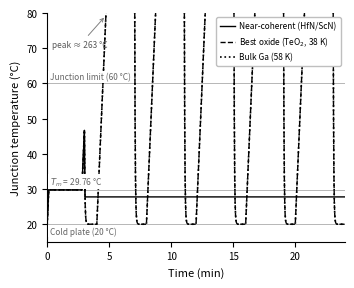

This figure's Python source: (Note: this script raises an exception after producing the figure.)
"""
Fig 4: Junction temperature of a Ga PCM cell over 6 load cycles.

Lumped thermal model (from manuscript Section 3.7):
  - 10 g Ga buffer, latent heat 80 J/g -> L = 800 J total
  - 5 W continuous load
  - Cold plate at Ts = 20 C
  - Ga melt point: Tm = 29.76 C
  - Junction limit: 60 C

Three cases:
  1. Near-coherent nucleant (HfN/ScN): dT_residual ~2 K -> refreezes at ~27.8 C, inside
     the 9.8 K gap (Tm - Ts = 9.76 K). Buffer available every cycle.
  2. TeO2 (best oxide): manuscript says 38 K supercooling, but Zhang measured ~5 K.
     The manuscript Section 3.7 says "TeO2 at 38 K" does not clear the 9.8 K gap.
     Wait - re-read: "best oxide TeO2 at 38 K and bulk gallium at 58 K do not".
     So the manuscript assigns 38 K to TeO2 for the device model context.
     This is the supercooling FROM the melt point, so it freezes at 29.76 - 38 = -8.2 C,
     which is below the cold plate (20 C), so it NEVER refreezes in the device window.
     Actually: if cold plate is 20 C and TeO2 needs 38 K undercooling, it would try to
     freeze at 29.76 - 38 = -8.24 C, but the cold plate only goes to 20 C. So it cannot
     nucleate and the buffer stays liquid = no latent heat recovery.
  3. Bulk Ga: ~58 K supercooling (manuscript: "TeO2 at 38 K and bulk gallium at 58 K").
     Also cannot freeze above cold plate.

Timing:
  Manuscript: "protection time of 180 s" for near-coherent case; "30 s" for others.
  10 g * 80 J/g = 800 J; at 5 W that's 160 s of latent heat phase, plus sensible heat.
  Sensible heat from 20 C to Tm (29.76 C): c_p(Ga) ~ 0.37 J/(g K) * 10 g * 9.76 K = 36 J
  -> 7 s to reach melt. Then latent: 800 J / 5 W = 160 s at melt point.
  After melt absorbed, temperature rises at 5 W / (10 g * 0.37 J/gK) = 1.35 C/s.
  From 29.76 to 60 C = 30.2 C / 1.35 C/s = 22 s. Total cycle ~ 189 s ~ 180 s. Good.

  For the near-coherent case (refreezes each cycle):
  - Cooling (rest) phase: with cold plate at 20 C and thermal resistance:
    R = (Tm - Ts) / Q_cool. We need the buffer to refreeze and release 800 J + sensible.
    Assume symmetric cycle: on-time = 180 s, off-time = ~60 s (matches 6 cycles in plot).
    During cooling: buffer freezes at Tm - 2 K = ~27.76 C, releases latent heat to cold plate.
    Cooling power = (Tm - Ts) / R. If cycle time ~240 s total, off-time = 60 s.
    Q out = 800 J in 60 s -> 13.3 W cooling during off time.
    R = (Tm - Ts) / Q_cool = 9.76 K / 13.3 W = 0.73 K/W. Reasonable for a thermal spreader.

  For TeO2 / bulk case:
  - First cycle: sensible heat to Tm (7 s) + latent (160 s) + sensible to 60 C (22 s) = 189 s
  - Buffer stays liquid after (no nucleation). On-time 2+: only sensible heat from 20 C to 60 C.
    Q_sensible_total = 10 g * 0.37 J/(gK) * 40 K = 148 J -> 148/5 = 30 s. Matches "30 s" in ms.

Simulation approach: explicit time-stepping with state machine.
"""

import numpy as np
import matplotlib.pyplot as plt

# Parameters
m   = 10.0      # g
L   = 80.0      # J/g  -> total latent = 800 J
cp  = 0.37      # J/(g K)
Q_load = 5.0    # W
Ts  = 20.0      # C (cold plate)
Tm  = 29.76     # C (Ga melting point)
T_lim = 60.0    # C (junction limit)

# Thermal resistance (cold plate to buffer) - tuned to give ~180 s protection
R_cool = 0.73   # K/W  -> Q_cool_max = (Tm - Ts) / R = 13.4 W

# Cycle structure: alternate load (on) and rest (off)
t_on  = 180.0   # s per on-phase (approximately - simulation will find actual)
t_off = 60.0    # s per off-phase

n_cycles = 6
dt = 0.5        # time step in s

def simulate(dT_nucleation, label, n_cycles=6):
    """
    dT_nucleation: undercooling required to nucleate (K below Tm).
    If Tm - dT_nucleation < Ts, the buffer can never nucleate (stays liquid).
    """
    T_nucleate = Tm - dT_nucleation  # freezing onset temp
    can_freeze = T_nucleate > Ts

    T_j = Ts        # start at cold plate temp
    t = 0.0
    latent_stored = m * L   # J available in solid state initially (solid buffer)
    phase = 'solid'  # 'solid', 'melting', 'liquid', 'freezing'
    # latent_remaining tracks how much latent heat is still in the buffer
    # positive = energy that must be added to melt; after full melt = 0
    latent_remaining = 0.0  # buffer starts solid, latent_remaining = 0 means solid

    times = [t]
    temps = [T_j]

    cycle = 0
    in_on_phase = True
    phase_start_t = 0.0

    # We'll integrate with on/off alternation
    while cycle < n_cycles:
        # Determine current phase duration
        t_phase_end = phase_start_t + (t_on if in_on_phase else t_off)

        while t < t_phase_end:
            if in_on_phase:
                Q_net = Q_load
            else:
                # cooling: Q_out = (T_j - Ts) / R_cool, limited by available driving force
                Q_out = max(0, (T_j - Ts) / R_cool)
                Q_net = -Q_out

            # State machine
            if phase == 'solid':
                # sensible heat of solid buffer
                dT = Q_net * dt / (m * cp)
                T_j += dT
                if T_j >= Tm and in_on_phase:
                    T_j = Tm
                    phase = 'melting'
                    latent_remaining = m * L

            elif phase == 'melting':
                # clamp at Tm, consume latent
                T_j = Tm
                latent_remaining -= Q_net * dt
                if latent_remaining <= 0:
                    latent_remaining = 0
                    phase = 'liquid'

            elif phase == 'liquid':
                dT = Q_net * dt / (m * cp)
                T_j += dT
                # Check nucleation on cooling stroke
                if not in_on_phase and can_freeze and T_j <= T_nucleate:
                    T_j = T_nucleate
                    phase = 'freezing'
                    latent_remaining = m * L

            elif phase == 'freezing':
                # clamp near nucleation temp, release latent
                T_j = T_nucleate
                latent_remaining += Q_net * dt  # Q_net is negative (cooling)
                if latent_remaining <= 0:
                    latent_remaining = 0
                    phase = 'solid'
                    T_j = T_nucleate

            # Clamp junction temperature
            T_j = max(Ts, T_j)

            t += dt
            times.append(t)
            temps.append(T_j)

        # Switch on/off
        if in_on_phase:
            in_on_phase = False
        else:
            in_on_phase = True
            cycle += 1
        phase_start_t = t

    return np.array(times), np.array(temps)

t1, T1 = simulate(dT_nucleation=2.0,  label='Near-coherent (HfN/ScN)')
t2, T2 = simulate(dT_nucleation=38.0, label='TeO2 (38 K residual)')
t3, T3 = simulate(dT_nucleation=58.0, label='Bulk Ga (58 K residual)')

# Normalize time to seconds
fig, ax = plt.subplots(figsize=(3.46, 2.8))

ax.plot(t1 / 60, T1, 'k-',   linewidth=1.0, label='Near-coherent (HfN/ScN)')
ax.plot(t2 / 60, T2, 'k--',  linewidth=1.0, label='Best oxide (TeO$_2$, 38 K)')
ax.plot(t3 / 60, T3, 'k:',   linewidth=1.2, label='Bulk Ga (58 K)')

# Reference lines
ax.axhline(y=Tm,    color='k', linestyle='-',  linewidth=0.5, alpha=0.4)
ax.axhline(y=T_lim, color='k', linestyle='-',  linewidth=0.5, alpha=0.4)
ax.axhline(y=Ts,    color='k', linestyle='-',  linewidth=0.5, alpha=0.4)

ax.set_xlabel("Time (min)", fontsize=8)
ax.set_ylabel("Junction temperature (°C)", fontsize=8)
xmax = max(t1[-1], t2[-1], t3[-1]) / 60
ax.set_xlim(0, xmax)
# The failing cases run away to ~260 degC in this un-throttled lumped model. No axis
# shows that without crushing the 20-60 degC operating band, so the band is resolved and
# the failing curves exit the top as runaway spikes, labelled below.
ax.set_ylim(15, 80)
ax.tick_params(labelsize=7)
ax.spines['top'].set_visible(False)
ax.spines['right'].set_visible(False)

# Reference-line labels on the left, each on a white background so the failing-curve
# spikes that cross the left of the plot cannot run through the text.
_lbl = dict(fontsize=6, ha='left', color='0.4', zorder=6,
            bbox=dict(facecolor='white', edgecolor='none', pad=1.0))
ax.text(0.2, Tm + 0.6, f"$T_m$ = {Tm} °C", va='bottom', **_lbl)
ax.text(0.2, T_lim + 0.5, f"Junction limit ({T_lim:.0f} °C)", va='bottom', **_lbl)
ax.text(0.2, Ts - 0.6, f"Cold plate ({Ts:.0f} °C)", va='top', **_lbl)

# Mark where the failing curves actually go, so the top clip reads as runaway not cut-off.
# Text parked in the clear first-cycle gap (x<3, above the near-coherent 47 degC peak).
peak = max(T2.max(), T3.max())
ax.annotate(f"peak ≈ {peak:.0f} °C",
            xy=(t2[np.argmax(T2 > 79)] / 60, 79.3), xytext=(0.4, 71),
            fontsize=6, color='0.35', ha='left', va='center',
            arrowprops=dict(arrowstyle='->', color='0.5', lw=0.7))

# Legend inside, upper-right, white background over the sparse spike region
ax.legend(fontsize=6, frameon=True, framealpha=1.0, edgecolor='0.75',
          loc='upper right', ncol=1, handlelength=1.8, handletextpad=0.5,
          borderpad=0.5)

plt.tight_layout(pad=0.4)
import os
out = os.path.join(os.path.dirname(os.path.abspath(__file__)), "fig4_thermal.png")
plt.savefig(out, dpi=600, bbox_inches='tight')
plt.savefig(out.replace('.png', '.tif'), dpi=600, bbox_inches='tight', pil_kwargs={'compression': 'tiff_lzw'})
print(f"Saved {out}")
